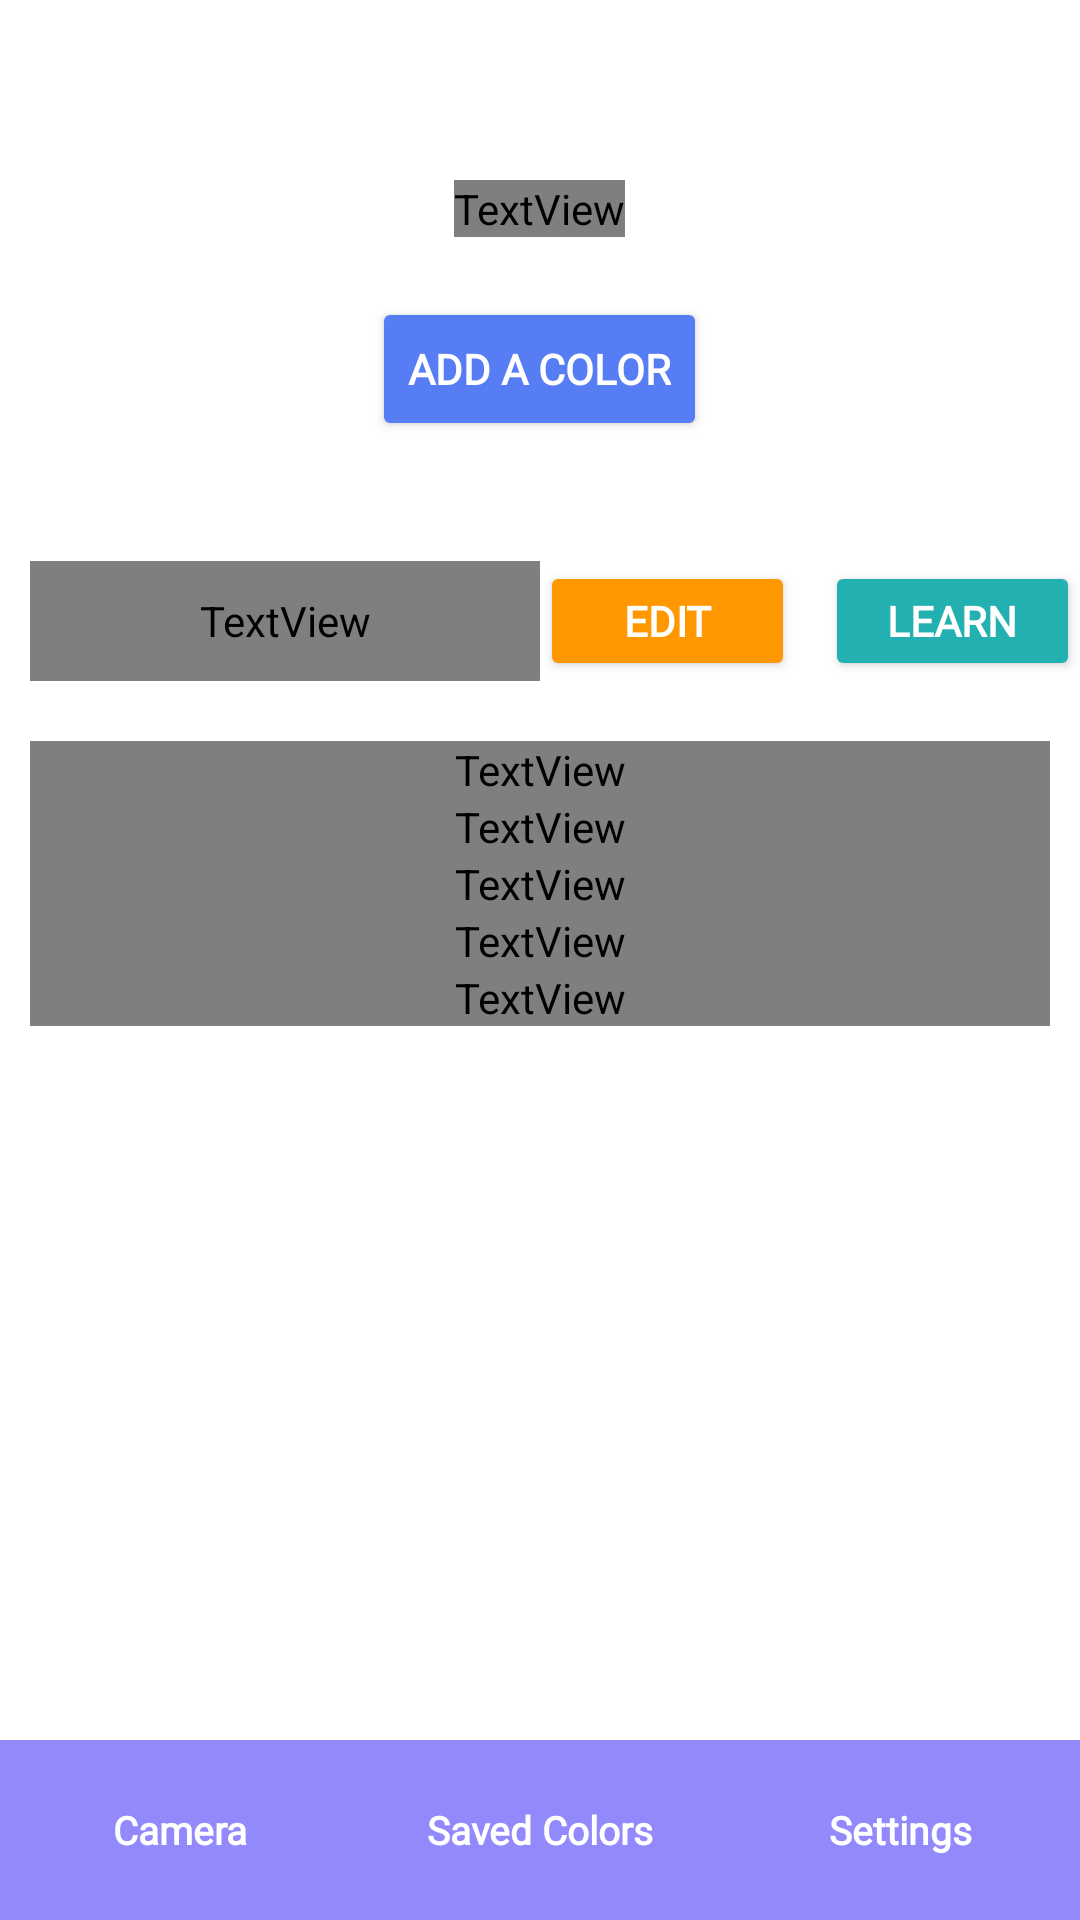

This screen was rendered from an Android layout file. Write that file and the resources it references.
<!-- AndroidManifest.xml: application theme Theme.ColorSnap -->
<!-- res/layout/activity_view_color_scheme.xml -->
<?xml version="1.0" encoding="utf-8"?>

<RelativeLayout
    xmlns:android="http://schemas.android.com/apk/res/android"
    xmlns:app="http://schemas.android.com/apk/res-auto"
    android:layout_width="match_parent"
    android:layout_height="match_parent"
    android:orientation="vertical"
    android:background="?attr/bgColor">

    <ScrollView
        android:layout_height="match_parent"
        android:layout_width="match_parent"
        android:paddingBottom="80dp">

        <LinearLayout
            android:layout_width="match_parent"
            android:layout_height="match_parent"
            android:orientation="vertical">

            <TextView
                android:id="@+id/textViewColorSchemeTitle"
                android:layout_width="wrap_content"
                android:layout_height="wrap_content"
                android:layout_gravity="center"
                android:text="A Color Scheme"
                android:textColor="?attr/textColor"
                android:textSize="30sp"
                android:fontFamily="@font/poppins"
                android:textFontWeight="650"
                android:textAllCaps="false"
                android:layout_marginTop="60dp"
                />


            <Button
                android:id="@+id/buttonAddColor"
                android:layout_width="wrap_content"
                android:layout_height="wrap_content"
                android:textColor="@color/white"
                android:layout_gravity="center"
                android:layout_marginTop="20dp"
                android:layout_marginBottom="20dp"
                android:fontFamily="@font/poppins"
                android:text="Add a color"
                android:textFontWeight="600"
                android:backgroundTint="#567DF4" />


            <LinearLayout
                android:layout_width="match_parent"
                android:layout_height="40dp"
                android:orientation="horizontal"
                android:paddingLeft="10dp"
                android:layout_marginBottom="20dp"
                android:layout_marginTop="20dp"
                android:layout_gravity="center">

                <TextView
                    android:layout_width="0dp"
                    android:layout_weight="2"
                    android:layout_height="match_parent"
                    android:id="@+id/textViewSelectedColor"
                    android:textSize="20sp"
                    android:text="test"
                    android:textColor="?attr/textColor"/>

                <Button
                    android:id="@+id/buttonEditColor"
                    android:layout_width="0dp"
                    android:layout_height="wrap_content"
                    android:layout_gravity="center"
                    android:layout_marginRight="10dp"
                    android:layout_weight="1"
                    android:fontFamily="@font/poppins"
                    android:textColor="@color/white"
                    android:text="Edit"
                    android:textFontWeight="600"
                    android:backgroundTint="#FF9800" />

                <Button
                    android:id="@+id/buttonSearchColor"
                    android:layout_width="0dp"
                    android:layout_height="wrap_content"
                    android:layout_gravity="center"
                    android:textColor="@color/white"
                    android:layout_weight="1"
                    android:fontFamily="@font/poppins"
                    android:text="Learn"
                    android:textFontWeight="600"
                    android:backgroundTint="#23B0B0" />
            </LinearLayout>

            <LinearLayout
                android:layout_width="match_parent"
                android:layout_height="wrap_content"
                android:orientation="vertical"
                android:paddingLeft="10dp"
                android:fontFamily="@font/poppins"
                android:paddingBottom="10dp"
                android:paddingRight="10dp">

                <TextView
                    android:layout_width="match_parent"
                    android:layout_height="wrap_content"
                    android:id="@+id/textViewColor1"
                    android:textSize="20sp"
                    android:fontFamily="@font/poppins"
                    android:textColor="?attr/textColor"/>

                <LinearLayout
                    android:layout_width="match_parent"
                    android:layout_height="wrap_content"
                    android:id="@+id/linearLayoutColor1"
                    android:orientation="vertical" />

                <TextView
                    android:layout_width="match_parent"
                    android:layout_height="wrap_content"
                    android:fontFamily="@font/poppins"
                    android:id="@+id/textViewColor2"
                    android:textSize="20sp"
                    android:textColor="?attr/textColor"/>

                <LinearLayout
                    android:layout_width="match_parent"
                    android:layout_height="wrap_content"
                    android:id="@+id/linearLayoutColor2"
                    android:orientation="vertical" />

                <TextView
                    android:layout_width="match_parent"
                    android:layout_height="wrap_content"
                    android:id="@+id/textViewColor3"
                    android:fontFamily="@font/poppins"
                    android:textSize="20sp"
                    android:textColor="?attr/textColor"/>

                <LinearLayout
                    android:layout_width="match_parent"
                    android:layout_height="wrap_content"
                    android:id="@+id/linearLayoutColor3"
                    android:orientation="vertical" />

                <TextView
                    android:layout_width="match_parent"
                    android:layout_height="wrap_content"
                    android:id="@+id/textViewColor4"
                    android:fontFamily="@font/poppins"
                    android:textSize="20sp"
                    android:textColor="?attr/textColor"/>

                <LinearLayout
                    android:layout_width="match_parent"
                    android:layout_height="wrap_content"
                    android:fontFamily="@font/poppins"
                    android:id="@+id/linearLayoutColor4"
                    android:orientation="vertical" />

                <TextView
                    android:layout_width="match_parent"
                    android:layout_height="wrap_content"
                    android:id="@+id/textViewColor5"
                    android:fontFamily="@font/poppins"
                    android:textSize="20sp"
                    android:textColor="?attr/textColor"/>

                <LinearLayout
                    android:layout_width="match_parent"
                    android:layout_height="wrap_content"
                    android:id="@+id/linearLayoutColor5"
                    android:orientation="vertical" />

            </LinearLayout>
        </LinearLayout>
    </ScrollView>

    <LinearLayout
        android:layout_width="match_parent"
        android:layout_height="60dp"
        android:orientation="horizontal"
        android:layout_alignParentBottom="true"
        android:background="#9289FC">

        <Button
            android:id="@+id/buttonCamera"
            android:layout_width="0dp"
            android:layout_height="match_parent"
            android:layout_gravity="center"
            android:layout_weight="1"
            android:backgroundTint="#9289FC"
            android:fontFamily="@font/poppins"
            android:onClick="moveToCamera"
            android:text="Camera"
            android:textColor="@color/white"
            android:textAllCaps="false"
            android:textFontWeight="600"
            android:textSize="13sp"
            style="?android:attr/borderlessButtonStyle" />

        <Button
            android:id="@+id/buttonColorSchemes"
            android:layout_width="0dp"
            android:layout_height="match_parent"
            android:layout_gravity="center"
            android:layout_weight="1"
            android:backgroundTint="#9289FC"
            android:fontFamily="@font/poppins"
            android:onClick="moveToColorSchemes"
            android:text="Saved Colors"
            android:textColor="@color/white"
            android:textAllCaps="false"
            android:textFontWeight="600"
            android:textSize="13sp"
            style="?android:attr/borderlessButtonStyle"
            />

        <Button
            android:id="@+id/buttonSettings"
            android:layout_width="0dp"
            android:layout_height="match_parent"
            android:layout_gravity="center"
            android:layout_weight="1"
            android:backgroundTint="#9289FC"
            android:fontFamily="@font/poppins"
            android:onClick="moveToSettings"
            android:text="Settings"
            android:textColor="@color/white"
            android:textAllCaps="false"
            android:textFontWeight="600"
            android:textSize="13sp"
            style="?android:attr/borderlessButtonStyle" />

    </LinearLayout>

</RelativeLayout>
<!-- resources referenced by this layout -->
<resources>
  <color name="white">#FFFFFFFF</color>
  <style name="Theme.ColorSnap" parent="Theme.MaterialComponents.DayNight.DarkActionBar">
          
          <item name="colorPrimary">@color/purple_500</item>
          <item name="colorPrimaryVariant">@color/purple_700</item>
          <item name="colorOnPrimary">@color/white</item>
          
          <item name="colorSecondary">@color/teal_200</item>
          <item name="colorSecondaryVariant">@color/teal_700</item>
          <item name="colorOnSecondary">@color/black</item>
          
          <item name="android:statusBarColor" tools:targetApi="l">?attr/colorPrimaryVariant</item>
          
      </style>
  <color name="purple_500">#FF6200EE</color>
  <color name="purple_700">#FF3700B3</color>
  <color name="teal_200">#FF03DAC5</color>
  <color name="teal_700">#FF018786</color>
  <color name="black">#FF000000</color>
</resources>
